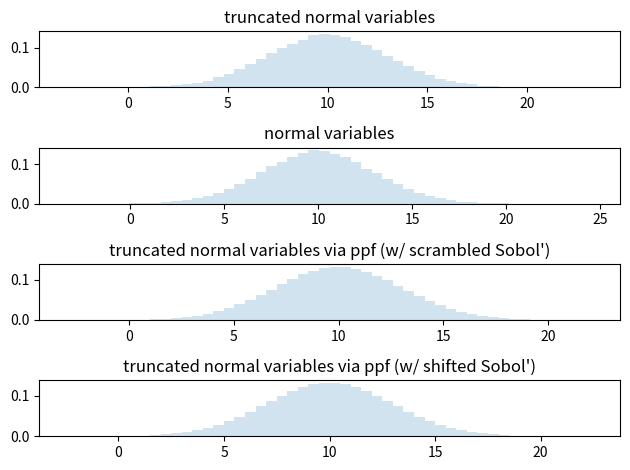

Write Python code to recreate this figure.
"""Truncated normal

We are interested in examining (i) the
empirical probability distribution
of truncated normal random variables
with large truncation interval (relative
to standard deviation); (ii) compare
the empirical probability distribution
of truncated normal random variables
generated using random samples with that
generated by a shifted Sobol' sequence
and the inverse transformation method; and
(iii) check whether the inverse transformation
method produces meaningful results.

The "shifted" Sobol' sequence is generated
using the shift discussed in [1]_.

The inverse transformation method for truncated
normal distributions may be inaccurate; see
Example 2.7 [2]_. The ppf implemented in [3]_
appears to produce meaningful results.


References:
-----------

..  [1] Art B. Owen. On dropping the first Sobol’ point. In A. Keller, editor,
    Monte Carlo and quasi-Monte Carlo methods,
    Springer Proc. Math. Stat. 387, pages 71–86. Springer, Cham, 2022.
    doi:10.1007/978-3-030-98319-2_4.

..  [2] Dirk P. Kroese. Monte Carlo Methods, lecture notes
    for graduate course on Monte Carlo methods given at the
    2011 Summer School of the Australian Mathematical Sciences Institute (AMSI),
    https://people.smp.uq.edu.au/DirkKroese/mccourse.pdf

..  [3] https://github.com/scipy/scipy/blob/v1.9.3/scipy/stats/_continuous_distns.py#L8108

"""

import os
path = 'sobol_convergence'
os.makedirs(path, exist_ok=True)


from scipy.stats import truncnorm
import matplotlib.pyplot as plt
import numpy as np
from scipy.stats import qmc

fig, ax = plt.subplots(4, 1)

N = 100000
nbins = 50
sigma = 3.0
loc = 10.

# compare w/ the Notes in https://docs.scipy.org/doc/scipy/reference/generated/scipy.stats.truncnorm.html
a = (-100.0 -loc)/sigma
b = (100.0-loc)/sigma

# random samples from truncated normal distribution
r = truncnorm.rvs(a, b, loc=loc, scale=sigma, size=N)
ax[0].hist(r, density=True, histtype='stepfilled', alpha=0.2, bins=nbins)
ax[0].set_title("truncated normal variables")


# random samples from truncated distribution
r = loc + sigma*np.random.randn(N)
ax[1].hist(r, density=True, histtype='stepfilled', alpha=0.2, bins=nbins)
ax[1].set_title("normal variables")

# scrambled Sobol' sequence
sampler = qmc.Sobol(d=1, scramble=True, seed=1234)
m = 15
q = sampler.random_base2(m=m)
s = truncnorm.ppf(q, a, b, loc=loc, scale=sigma)
ax[2].hist(s, density=True, histtype='stepfilled', alpha=0.2, bins=nbins)
ax[2].set_title("truncated normal variables via ppf (w/ scrambled Sobol')")

# shifted Sobol' sequence
sampler = qmc.Sobol(d=1, scramble=False)
q = sampler.random_base2(m=m)
q = q + 1/(2*2**m)

assert np.all(q < 1.0), "Invalid shift of Sobol' sequence."

s = truncnorm.ppf(q, a, b, loc=loc, scale=sigma)
ax[3].hist(s, density=True, histtype='stepfilled', alpha=0.2, bins=nbins)
ax[3].set_title("truncated normal variables via ppf (w/ shifted Sobol')")

fig.tight_layout()
plt.savefig(os.path.join(path, "hist_truncated_normal.png"))
